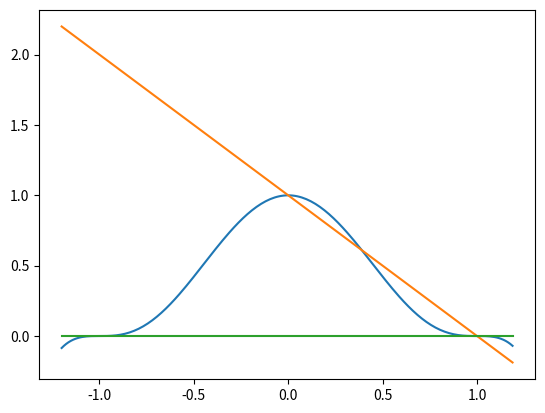

Python code for this plot:
a = -1
b = 3
c = -3
def kernel(x):
    return a*x**6 + b*x**4 + c*x**2 + 1

def kernel_d(x):
    return 6*a*x**5 + 4*b*x**3 + 2*c*x

def kernel_d_by_x(x):
    return 6*a*x**4 + 4*b*x**2 + 2*c

def main():
    from matplotlib import pyplot as plt
    x = [(i-100)*0.012 for i in range(200)]
    y = [kernel(i) for i in x]
    y1 = [1-i for i in x]
    y2 = [0 for i in x]
    plt.plot(x,y)
    plt.plot(x,y1)
    plt.plot(x,y2)
    plt.show()

if __name__=="__main__":
    main()